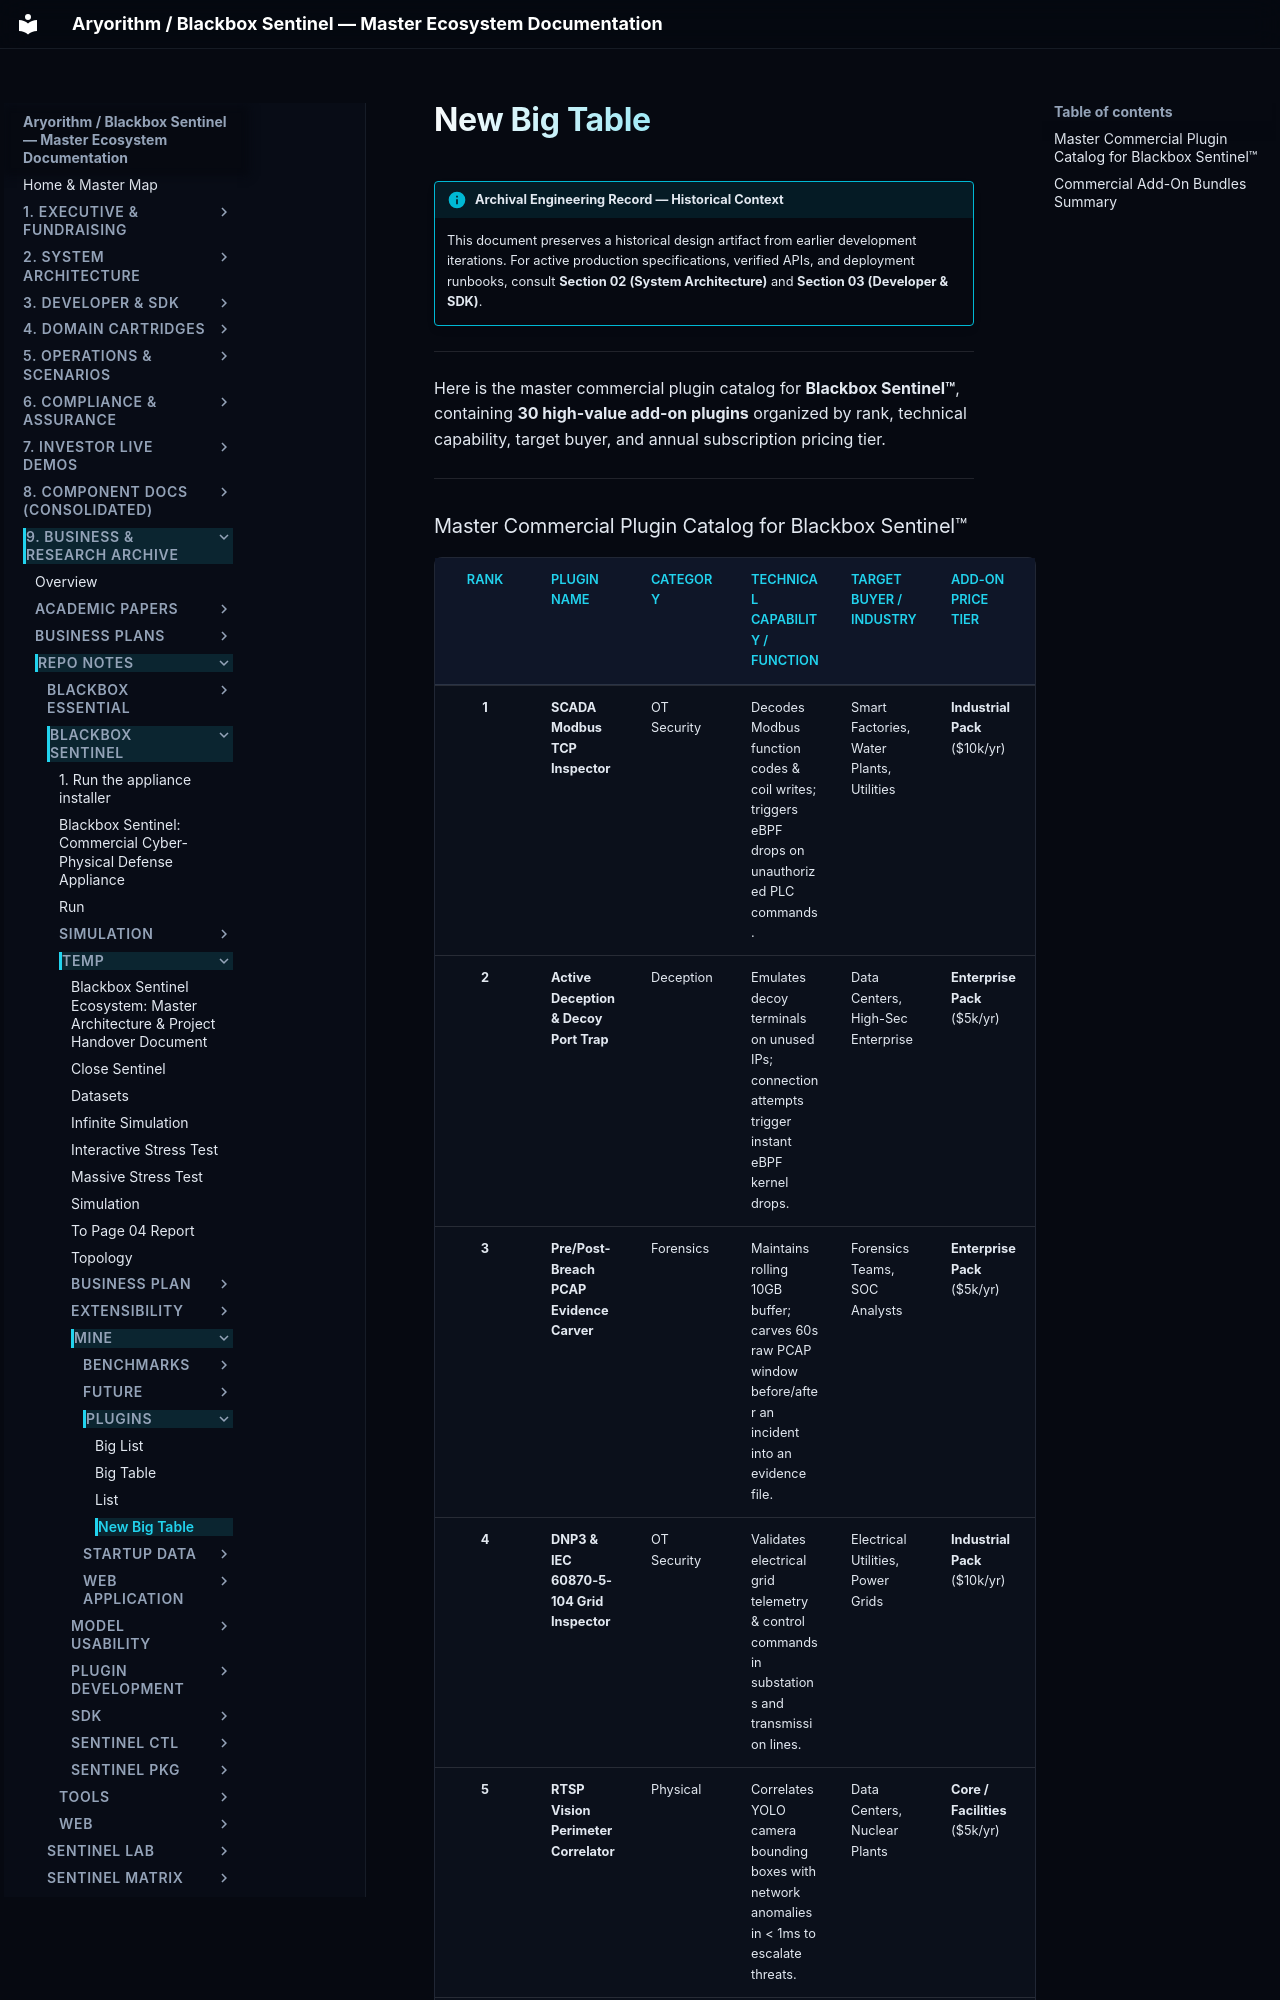

repository: kamisaberi/sentinel-docs · page: 09-archive-business-and-research/repo_notes/blackbox-sentinel/temp/mine/plugins/new_big_table/index.html · generator: mkdocs

!!! info "Archival Engineering Record — Historical Context"
    This document preserves a historical design artifact from earlier development iterations. For active production specifications, verified APIs, and deployment runbooks, consult **Section 02 (System Architecture)** and **Section 03 (Developer & SDK)**.

---

Here is the master commercial plugin catalog for **Blackbox Sentinel™**, containing **30 high-value add-on plugins** organized by rank, technical capability, target buyer, and annual subscription pricing tier.

---
